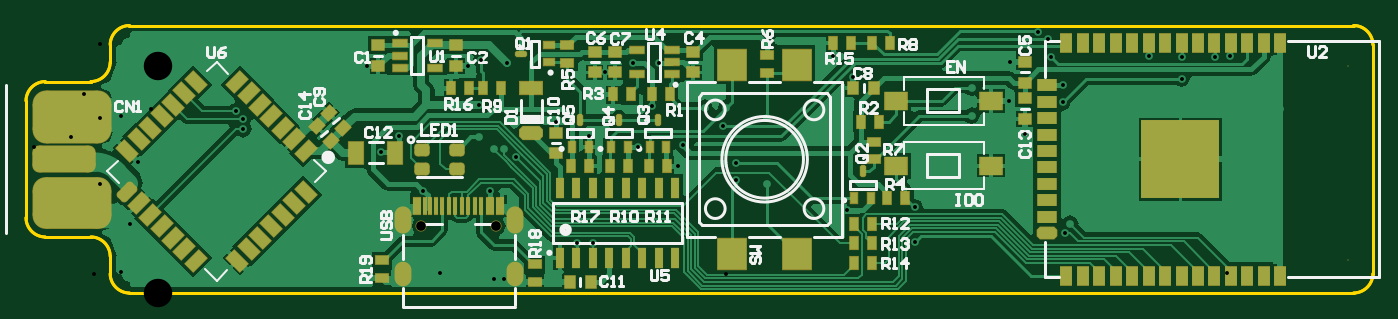
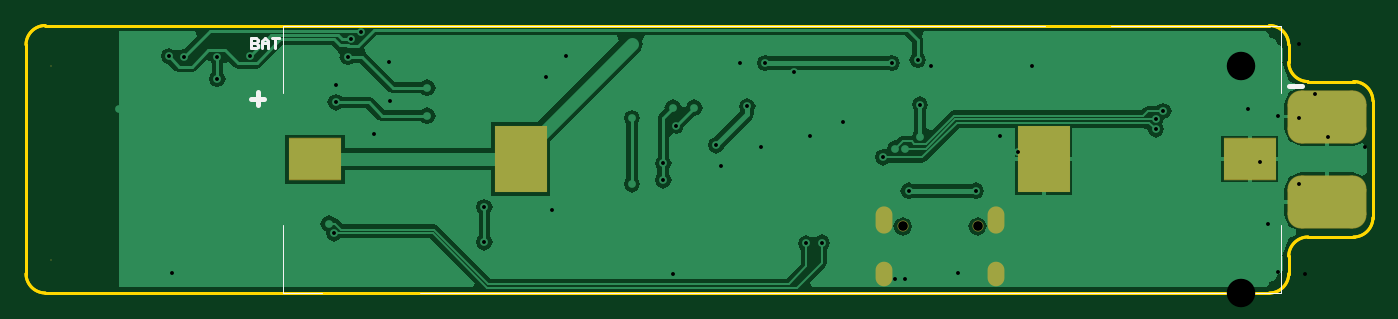
Circuit board: 12 layer files. Board 104.0 x 20.7 mm.
- drill: Loco Ground-RoundHoles-NonPlated.TXT (170 bytes)
- drill: Loco Ground-RoundHoles-Plated.TXT (1037 bytes)
- drill: Loco Ground-SlotHoles-Plated.TXT (273 bytes)
- bottom_copper: Loco Ground.GBL (12303 bytes)
- bottom_silk: Loco Ground.GBO (744 bytes)
- paste: Loco Ground.GBP (208 bytes)
- bottom_mask: Loco Ground.GBS (935 bytes)
- outline: Loco Ground.GKO (1425 bytes)
- top_copper: Loco Ground.GTL (38498 bytes)
- top_silk: Loco Ground.GTO (17114 bytes)
- paste: Loco Ground.GTP (9398 bytes)
- top_mask: Loco Ground.GTS (9504 bytes)

=== drill: Loco Ground-RoundHoles-NonPlated.TXT ===
M48
;Layer_Color=9474304
;FILE_FORMAT=2:4
INCH,LZ
;TYPE=NON_PLATED
T3F00S00C0.0295
T4F00S00C0.0866
%
T03
X012012Y002024
X014287
T04
X04018Y001
Y006905
M30

=== drill: Loco Ground-RoundHoles-Plated.TXT ===
M48
;Layer_Color=9474304
;FILE_FORMAT=2:4
INCH,LZ
;TYPE=PLATED
T1F00S00C0.0118
%
T01
X016757Y001526
X017226Y001506
X027008Y001545
X031575Y001821
X03174Y002106
X031522Y005793
Y006309
X031161Y007175
X031063Y007726
X030748Y007923
X034122Y007215
X035122Y007175
Y006506
X036496Y00623
X036591Y007191
X036142Y007175
X03811Y005601
X029882Y005848
X029902Y007018
X02874Y00624
Y005394
X030354Y004841
X027008Y002608
X024961Y002528
X02252Y003307
X021575Y003425
Y003937
X021181Y005079
X021278Y00563
X02063
X019016Y005669
X019226Y006993
X018465
X017594Y006703
X01752Y006034
X017106Y004758
X016099Y005191
X014882Y004124
X018606Y004439
X019961Y004488
X019803Y003868
X02252Y005315
Y007579
X024528Y007205
X025142Y006559
X014621Y006993
X013839Y007087
X013425Y006903
X012598Y00623
X013765Y005719
X01378Y004734
X014213Y00438
X014528
X014116Y003112
X012069
X011339Y004758
X010787Y004291
X010368Y006903
X006378Y005522
X006604Y005286
Y004975
X003418Y003986
X003819Y00312
X00252Y004439
M30

=== drill: Loco Ground-SlotHoles-Plated.TXT ===
M48
;Layer_Color=9474304
;FILE_FORMAT=2:4
INCH,LZ
;TYPE=PLATED
T2F00S00C0.0315
%
G90
G05
T02
G00X011449Y000469
M15
G01Y000705
M16
G00X01485Y000469
M15
G01Y000705
M16
G00X01485Y002075
M15
G01Y00239
M16
G00X011449Y002075
M15
G01Y00239
M16
M17
M30

=== bottom_copper: Loco Ground.GBL (12303 bytes, source omitted) ===
=== bottom_silk: Loco Ground.GBO ===
G04 Layer_Color=32896*
%FSLAX24Y24*%
%MOIN*%
G70*
G01*
G75*
%ADD39C,0.0157*%
%ADD42C,0.0079*%
%ADD97C,0.0039*%
D39*
X2559Y6284D02*
X2159D01*
X34094Y5900D02*
X33695D01*
X33895Y6100D02*
Y5700D01*
D42*
X34094Y7755D02*
Y7440D01*
X33937D01*
X33885Y7492D01*
Y7545D01*
X33937Y7597D01*
X34094D01*
X33937D01*
X33885Y7650D01*
Y7702D01*
X33937Y7755D01*
X34094D01*
X33780Y7440D02*
Y7650D01*
X33675Y7755D01*
X33570Y7650D01*
Y7440D01*
Y7597D01*
X33780D01*
X33465Y7755D02*
X33255D01*
X33360D01*
Y7440D01*
D97*
X9953Y8130D02*
X33120D01*
X33120Y6065D01*
X33120Y0D02*
X33120Y2065D01*
X31953Y0D02*
X33120D01*
X2785Y8130D02*
X7953D01*
X2785Y6065D02*
X2785Y8130D01*
X2785Y2065D02*
X2785Y0D01*
X28953D01*
M02*

=== paste: Loco Ground.GBP ===
G04 Layer_Color=128*
%FSLAX24Y24*%
%MOIN*%
G70*
G01*
G75*
%ADD53R,0.1575X0.1252*%
%ADD54R,0.1575X0.2000*%
D53*
X32157Y4065D02*
D03*
X3748D02*
D03*
D54*
X25906D02*
D03*
X10000D02*
D03*
M02*

=== bottom_mask: Loco Ground.GBS (935 bytes, source withheld) ===
=== outline: Loco Ground.GKO ===
G04 Layer_Color=16711935*
%FSLAX24Y24*%
%MOIN*%
G70*
G01*
G75*
%ADD42C,0.0079*%
D42*
X2559Y1119D02*
G03*
X1973Y1703I-591J-6D01*
G01*
X2559Y584D02*
G03*
X3145Y0I591J6D01*
G01*
X40354Y0D02*
G03*
X40940Y584I-5J591D01*
G01*
X40940Y7546D02*
G03*
X40354Y8130I-591J-6D01*
G01*
X3145Y8130D02*
G03*
X2559Y7546I5J-591D01*
G01*
X1973Y6427D02*
G03*
X2559Y7012I-5J591D01*
G01*
X586Y6427D02*
G03*
X0Y5843I5J-591D01*
G01*
Y2287D02*
G03*
X586Y1703I591J6D01*
G01*
X40354Y0D02*
G03*
X40940Y584I-5J591D01*
G01*
X40940Y7546D02*
G03*
X40354Y8130I-591J-6D01*
G01*
X2559Y584D02*
G03*
X3145Y0I591J6D01*
G01*
X0Y2287D02*
G03*
X586Y1703I591J6D01*
G01*
X2559Y1119D02*
G03*
X1973Y1703I-591J-6D01*
G01*
Y6427D02*
G03*
X2559Y7012I-5J591D01*
G01*
X586Y6427D02*
G03*
X0Y5843I5J-591D01*
G01*
X3145Y8130D02*
G03*
X2559Y7546I5J-591D01*
G01*
X586Y1703D02*
X1975Y1703D01*
X1973Y1703D02*
X1975Y1703D01*
X2559Y584D02*
Y1119D01*
X3145Y0D02*
X11033D01*
Y-0D02*
X15266D01*
Y0D02*
X40354D01*
X40940Y584D02*
Y7546D01*
X40940D02*
X40940D01*
X3145Y8130D02*
X40354D01*
X3145D02*
Y8130D01*
X2559Y7012D02*
Y7546D01*
X1973Y6427D02*
X1975Y6427D01*
X586D02*
X1975D01*
X586D02*
X586Y6427D01*
X0Y2287D02*
Y5843D01*
X40940Y584D02*
Y7546D01*
X0Y2289D02*
Y5843D01*
X2559Y584D02*
Y1119D01*
X586Y1703D02*
X1975D01*
X586Y6427D02*
X1975D01*
X2559Y7012D02*
Y7546D01*
M02*

=== top_copper: Loco Ground.GTL (38498 bytes, source omitted) ===
=== top_silk: Loco Ground.GTO (17114 bytes, source omitted) ===
=== paste: Loco Ground.GTP (9398 bytes, source omitted) ===
=== top_mask: Loco Ground.GTS (9504 bytes, source omitted) ===
